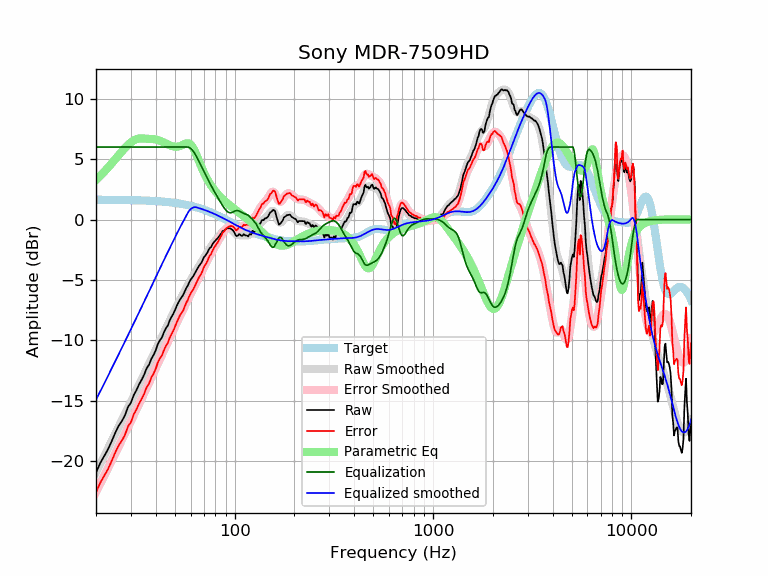

The data file committed next to this chart (first rows):
frequency, raw, error, smoothed, error_smoothed, equalization, parametric_eq, equalized_raw, equalized_smoothed, target
20, -20.94, -22.58, -20.90, -22.54, 6.00, 3.28, -14.94, -14.90, 1.64
21, -20.15, -21.79, -20.22, -21.86, 6.00, 3.61, -14.15, -14.22, 1.64
22, -19.56, -21.19, -19.57, -21.20, 6.00, 3.96, -13.56, -13.57, 1.64
23, -19.01, -20.64, -18.93, -20.57, 6.00, 4.30, -13.01, -12.93, 1.63
24, -18.34, -19.97, -18.32, -19.95, 6.00, 4.65, -12.34, -12.32, 1.63
25, -17.65, -19.28, -17.73, -19.36, 6.00, 4.99, -11.65, -11.73, 1.63
26, -17.08, -18.70, -17.16, -18.79, 6.00, 5.32, -11.08, -11.16, 1.62
27, -16.67, -18.29, -16.61, -18.23, 6.00, 5.64, -10.67, -10.61, 1.62
28, -16.19, -17.81, -16.08, -17.70, 6.00, 5.92, -10.19, -10.08, 1.62
29, -15.50, -17.11, -15.57, -17.18, 6.00, 6.18, -9.50, -9.57, 1.61
30, -15.15, -16.76, -15.07, -16.68, 6.00, 6.39, -9.15, -9.07, 1.61
31, -14.52, -16.12, -14.59, -16.19, 6.00, 6.55, -8.52, -8.59, 1.60
32, -14.11, -15.70, -14.12, -15.71, 6.00, 6.65, -8.11, -8.12, 1.60
33, -13.62, -15.21, -13.66, -15.25, 6.00, 6.71, -7.62, -7.66, 1.59
34, -13.24, -14.83, -13.22, -14.80, 6.00, 6.71, -7.24, -7.22, 1.58
35, -12.83, -14.40, -12.78, -14.36, 6.00, 6.70, -6.83, -6.78, 1.58
36, -12.30, -13.87, -12.36, -13.93, 6.00, 6.68, -6.30, -6.36, 1.57
37, -12.02, -13.58, -11.95, -13.51, 6.00, 6.67, -6.02, -5.95, 1.56
38, -11.53, -13.08, -11.55, -13.10, 6.00, 6.66, -5.53, -5.55, 1.55
39, -11.20, -12.74, -11.16, -12.70, 6.00, 6.65, -5.20, -5.16, 1.54
40, -10.83, -12.36, -10.77, -12.30, 6.00, 6.63, -4.83, -4.77, 1.53
41, -10.29, -11.81, -10.40, -11.92, 6.00, 6.58, -4.29, -4.40, 1.52
42, -9.98, -11.49, -10.04, -11.54, 6.00, 6.52, -3.98, -4.04, 1.51
43, -9.75, -11.25, -9.69, -11.18, 6.00, 6.45, -3.75, -3.69, 1.49
44, -9.33, -10.81, -9.35, -10.83, 6.00, 6.37, -3.33, -3.35, 1.48
45, -8.99, -10.46, -9.02, -10.48, 6.00, 6.29, -2.99, -3.02, 1.46
46, -8.78, -10.22, -8.70, -10.15, 6.00, 6.22, -2.78, -2.70, 1.45
47, -8.37, -9.80, -8.38, -9.82, 6.00, 6.15, -2.37, -2.38, 1.43
48, -8.06, -9.48, -8.08, -9.49, 6.00, 6.09, -2.06, -2.08, 1.42
49, -7.82, -9.22, -7.78, -9.17, 6.00, 6.05, -1.82, -1.78, 1.40
50, -7.50, -8.88, -7.48, -8.86, 6.00, 6.03, -1.50, -1.48, 1.38
51, -7.15, -8.51, -7.20, -8.56, 6.00, 6.03, -1.15, -1.20, 1.36
52, -6.87, -8.21, -6.93, -8.26, 6.00, 6.04, -0.87, -0.93, 1.34
53, -6.62, -7.93, -6.66, -7.98, 6.00, 6.08, -0.62, -0.66, 1.32
54, -6.43, -7.72, -6.41, -7.70, 6.00, 6.13, -0.43, -0.41, 1.29
55, -6.25, -7.52, -6.16, -7.43, 6.00, 6.19, -0.25, -0.16, 1.27
56, -5.94, -7.19, -5.92, -7.16, 6.00, 6.25, 0.06, 0.08, 1.25
57, -5.67, -6.89, -5.68, -6.90, 6.00, 6.30, 0.33, 0.32, 1.22
58, -5.48, -6.67, -5.46, -6.65, 6.00, 6.31, 0.52, 0.54, 1.19
59, -5.18, -6.35, -5.24, -6.40, 5.96, 6.29, 0.78, 0.73, 1.17
60, -4.98, -6.12, -5.02, -6.16, 5.89, 6.20, 0.91, 0.86, 1.14
61, -4.82, -5.93, -4.82, -5.93, 5.77, 6.07, 0.95, 0.95, 1.11
62, -4.66, -5.74, -4.62, -5.70, 5.63, 5.88, 0.97, 1.01, 1.08
63, -4.44, -5.49, -4.43, -5.48, 5.45, 5.65, 1.01, 1.03, 1.05
64, -4.25, -5.27, -4.24, -5.26, 5.26, 5.40, 1.01, 1.02, 1.02
65, -4.04, -5.03, -4.05, -5.04, 5.04, 5.13, 1.00, 0.99, 0.99
66, -3.85, -4.80, -3.87, -4.83, 4.83, 4.86, 0.98, 0.95, 0.95
67, -3.71, -4.63, -3.69, -4.61, 4.61, 4.60, 0.91, 0.92, 0.92
68, -3.57, -4.46, -3.52, -4.40, 4.40, 4.34, 0.83, 0.88, 0.88
69, -3.34, -4.19, -3.34, -4.19, 4.19, 4.10, 0.85, 0.85, 0.85
70, -3.12, -3.93, -3.17, -3.99, 3.99, 3.88, 0.87, 0.81, 0.81
71, -3.00, -3.78, -3.00, -3.78, 3.78, 3.67, 0.78, 0.78, 0.78
72, -2.86, -3.60, -2.84, -3.58, 3.58, 3.47, 0.72, 0.74, 0.74
73, -2.71, -3.41, -2.68, -3.38, 3.38, 3.29, 0.67, 0.70, 0.70
74, -2.50, -3.16, -2.52, -3.19, 3.19, 3.12, 0.69, 0.66, 0.66
75, -2.35, -2.97, -2.38, -3.00, 3.00, 2.97, 0.65, 0.62, 0.62
76, -2.29, -2.87, -2.23, -2.82, 2.82, 2.82, 0.53, 0.59, 0.59
77, -2.09, -2.63, -2.10, -2.65, 2.65, 2.69, 0.56, 0.55, 0.55
78, -1.94, -2.45, -1.97, -2.48, 2.48, 2.56, 0.54, 0.51, 0.51
79, -1.82, -2.28, -1.85, -2.32, 2.32, 2.44, 0.50, 0.47, 0.47
... 553 more rows
